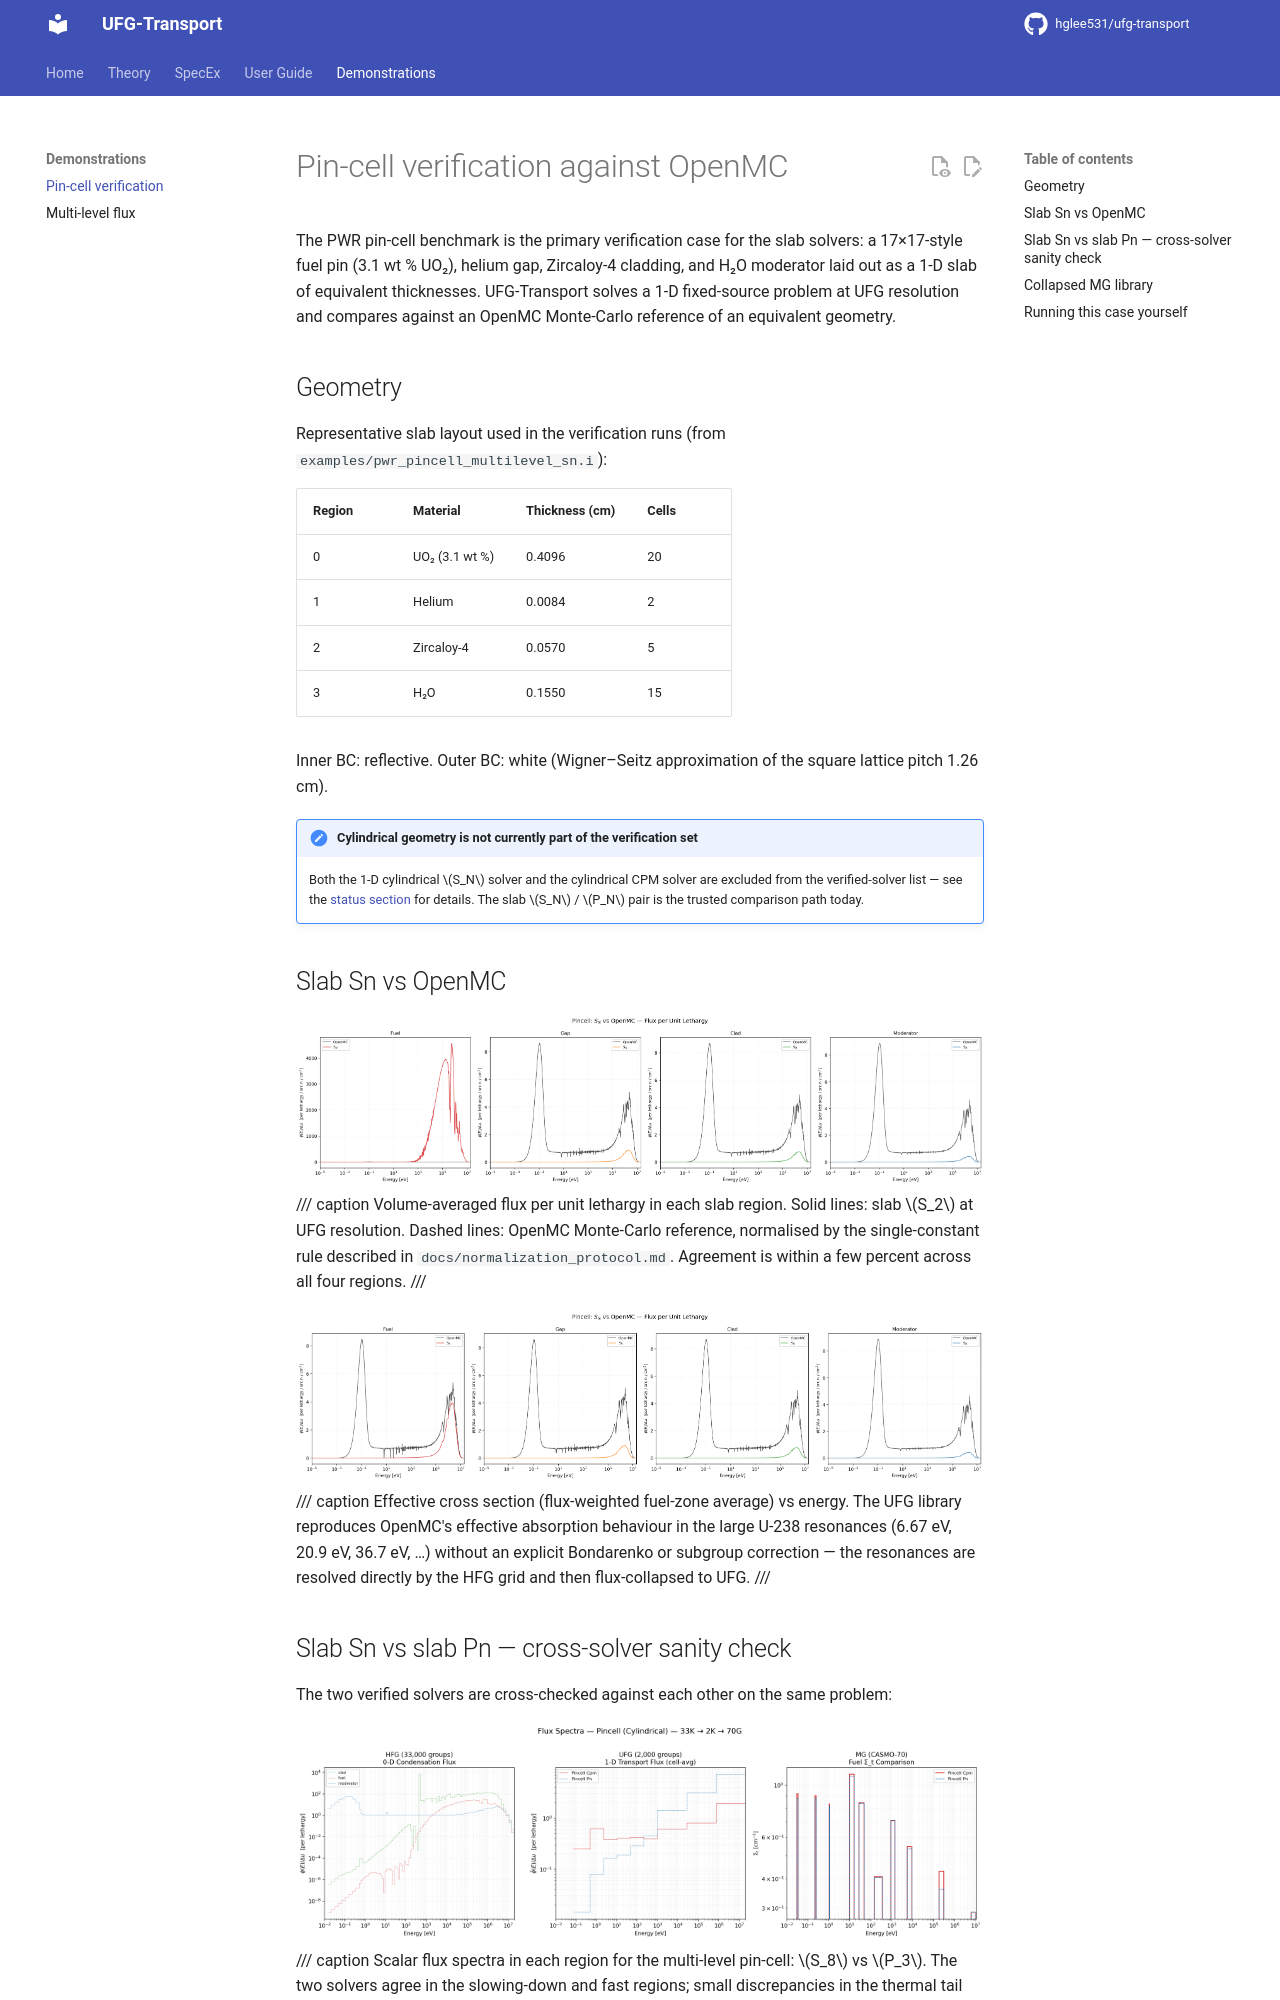

repository: hglee531/ufg-transport-docs · page: demos/pincell_verification/index.html · generator: mkdocs

# Pin-cell verification against OpenMC

The PWR pin-cell benchmark is the primary verification case for the slab
solvers: a 17×17-style fuel pin (3.1 wt % UO₂), helium gap, Zircaloy-4
cladding, and H₂O moderator laid out as a 1-D slab of equivalent thicknesses.
UFG-Transport solves a 1-D fixed-source problem at UFG resolution and
compares against an OpenMC Monte-Carlo reference of an equivalent geometry.

## Geometry

Representative slab layout used in the verification runs (from
`examples/pwr_pincell_multilevel_sn.i`):

| Region | Material | Thickness (cm) | Cells |
|---|---|---|---|
| 0 | UO₂ (3.1 wt %) | 0.4096 | 20 |
| 1 | Helium | 0.0084 | 2 |
| 2 | Zircaloy-4 | 0.0570 | 5 |
| 3 | H₂O | 0.1550 | 15 |

Inner BC: reflective. Outer BC: white (Wigner–Seitz approximation of the
square lattice pitch 1.26 cm).

!!! note "Cylindrical geometry is not currently part of the verification set"

    Both the 1-D cylindrical $S_N$ solver and the cylindrical CPM solver are
    excluded from the verified-solver list — see the
    [status section](../index.md#status) for details. The slab $S_N$ / $P_N$
    pair is the trusted comparison path today.

## Slab Sn vs OpenMC

![Sn S2 flux vs OpenMC](../assets/images/pincell_sn_S2_vs_openmc.png)
/// caption
Volume-averaged flux per unit lethargy in each slab region. Solid lines:
slab $S_2$ at UFG resolution. Dashed lines: OpenMC Monte-Carlo reference,
normalised by the single-constant rule described in
`docs/normalization_protocol.md`. Agreement is within a few percent across
all four regions.
///

![Sn σ-effective vs OpenMC](../assets/images/pincell_sn_sigma_eff_vs_openmc.png)
/// caption
Effective cross section (flux-weighted fuel-zone average) vs energy. The UFG
library reproduces OpenMC's effective absorption behaviour in the large U-238
resonances (6.67 eV, 20.9 eV, 36.7 eV, …) without an explicit Bondarenko or
subgroup correction — the resonances are resolved directly by the HFG grid
and then flux-collapsed to UFG.
///
